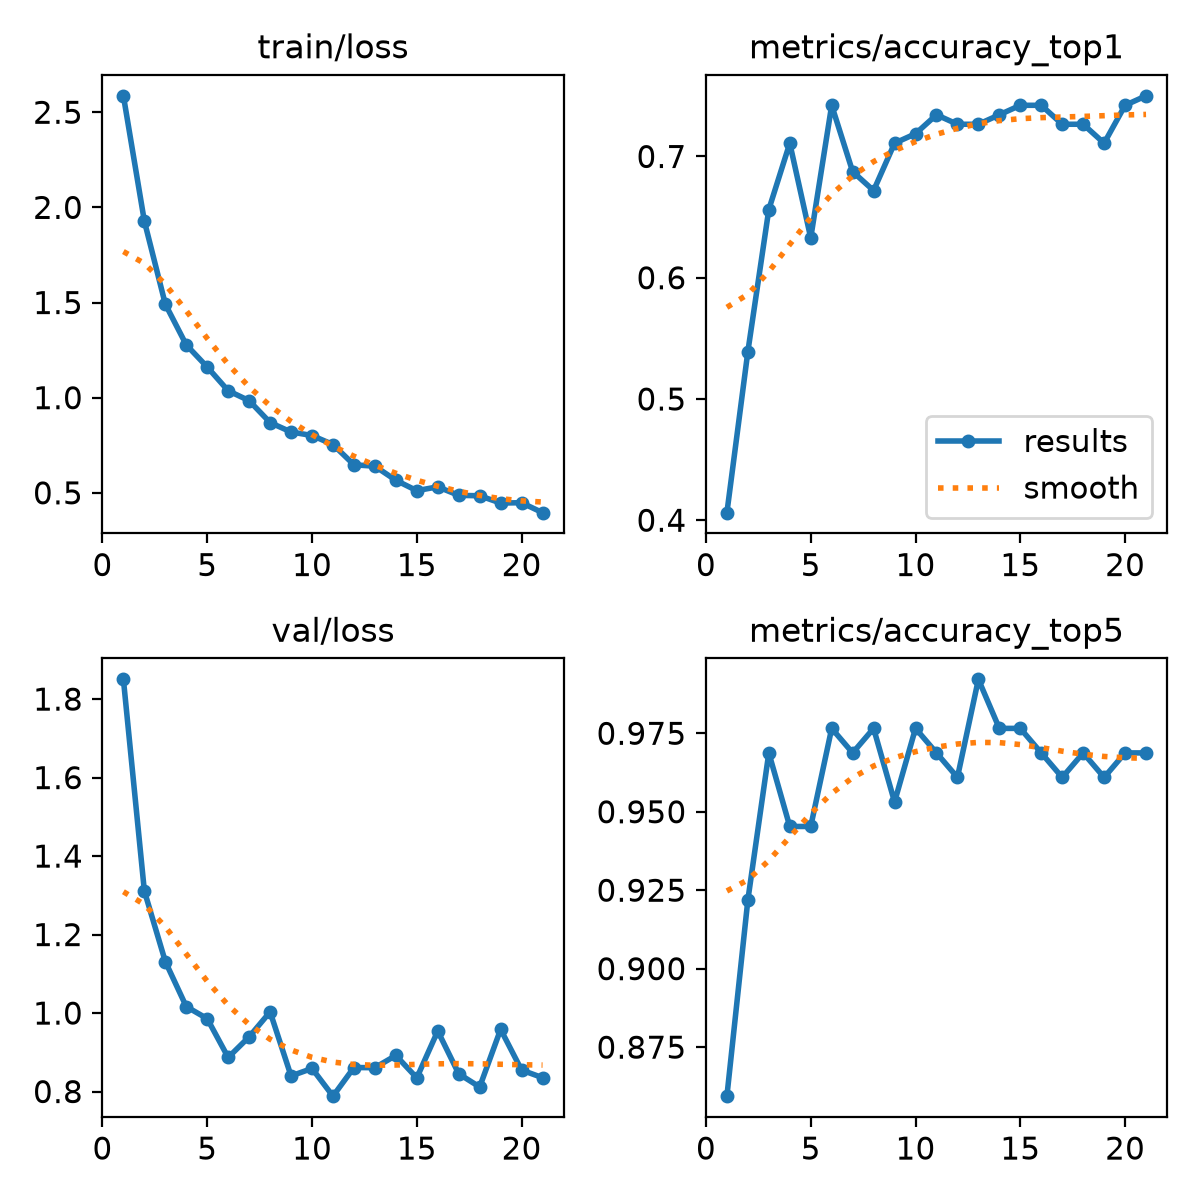

The data file committed next to this chart (first rows):
epoch, time, train/loss, metrics/accuracy_top1, metrics/accuracy_top5, val/loss, lr/pg0, lr/pg1, lr/pg2
1, 9.028, 2.586, 0.4062, 0.8594, 1.85, 0.0002355, 0.0002355, 0.0002355
2, 17.67, 1.928, 0.5391, 0.9219, 1.311, 0.0004578, 0.0004578, 0.0004578
3, 26.12, 1.491, 0.6562, 0.9688, 1.131, 0.0006645, 0.0006645, 0.0006645
4, 34.66, 1.278, 0.7109, 0.9453, 1.016, 0.0006433, 0.0006433, 0.0006433
5, 43.55, 1.161, 0.6328, 0.9453, 0.9857, 0.0006198, 0.0006198, 0.0006198
6, 51.88, 1.036, 0.7422, 0.9766, 0.8868, 0.0005962, 0.0005962, 0.0005962
7, 60.38, 0.9842, 0.6875, 0.9688, 0.9395, 0.0005726, 0.0005726, 0.0005726
8, 68.64, 0.8692, 0.6719, 0.9766, 1.003, 0.0005491, 0.0005491, 0.0005491
9, 77.14, 0.8196, 0.7109, 0.9531, 0.8398, 0.0005255, 0.0005255, 0.0005255
10, 85.42, 0.8012, 0.7188, 0.9766, 0.8589, 0.0005019, 0.0005019, 0.0005019
11, 94.33, 0.7538, 0.7344, 0.9688, 0.7883, 0.0004784, 0.0004784, 0.0004784
12, 103.4, 0.6473, 0.7266, 0.9609, 0.8612, 0.0004548, 0.0004548, 0.0004548
13, 112, 0.6399, 0.7266, 0.9922, 0.8608, 0.0004313, 0.0004313, 0.0004313
14, 120.4, 0.5659, 0.7344, 0.9766, 0.892, 0.0004077, 0.0004077, 0.0004077
15, 128.7, 0.5114, 0.7422, 0.9766, 0.8348, 0.0003841, 0.0003841, 0.0003841
16, 137.2, 0.5316, 0.7422, 0.9688, 0.9543, 0.0003606, 0.0003606, 0.0003606
17, 145.5, 0.4867, 0.7266, 0.9609, 0.8453, 0.000337, 0.000337, 0.000337
18, 154.1, 0.4845, 0.7266, 0.9688, 0.8116, 0.0003134, 0.0003134, 0.0003134
19, 162.7, 0.4462, 0.7109, 0.9609, 0.9585, 0.0002899, 0.0002899, 0.0002899
20, 171, 0.448, 0.7422, 0.9688, 0.8548, 0.0002663, 0.0002663, 0.0002663
21, 207.6, 0.3957, 0.75, 0.9688, 0.8353, 0.0002428, 0.0002428, 0.0002428
